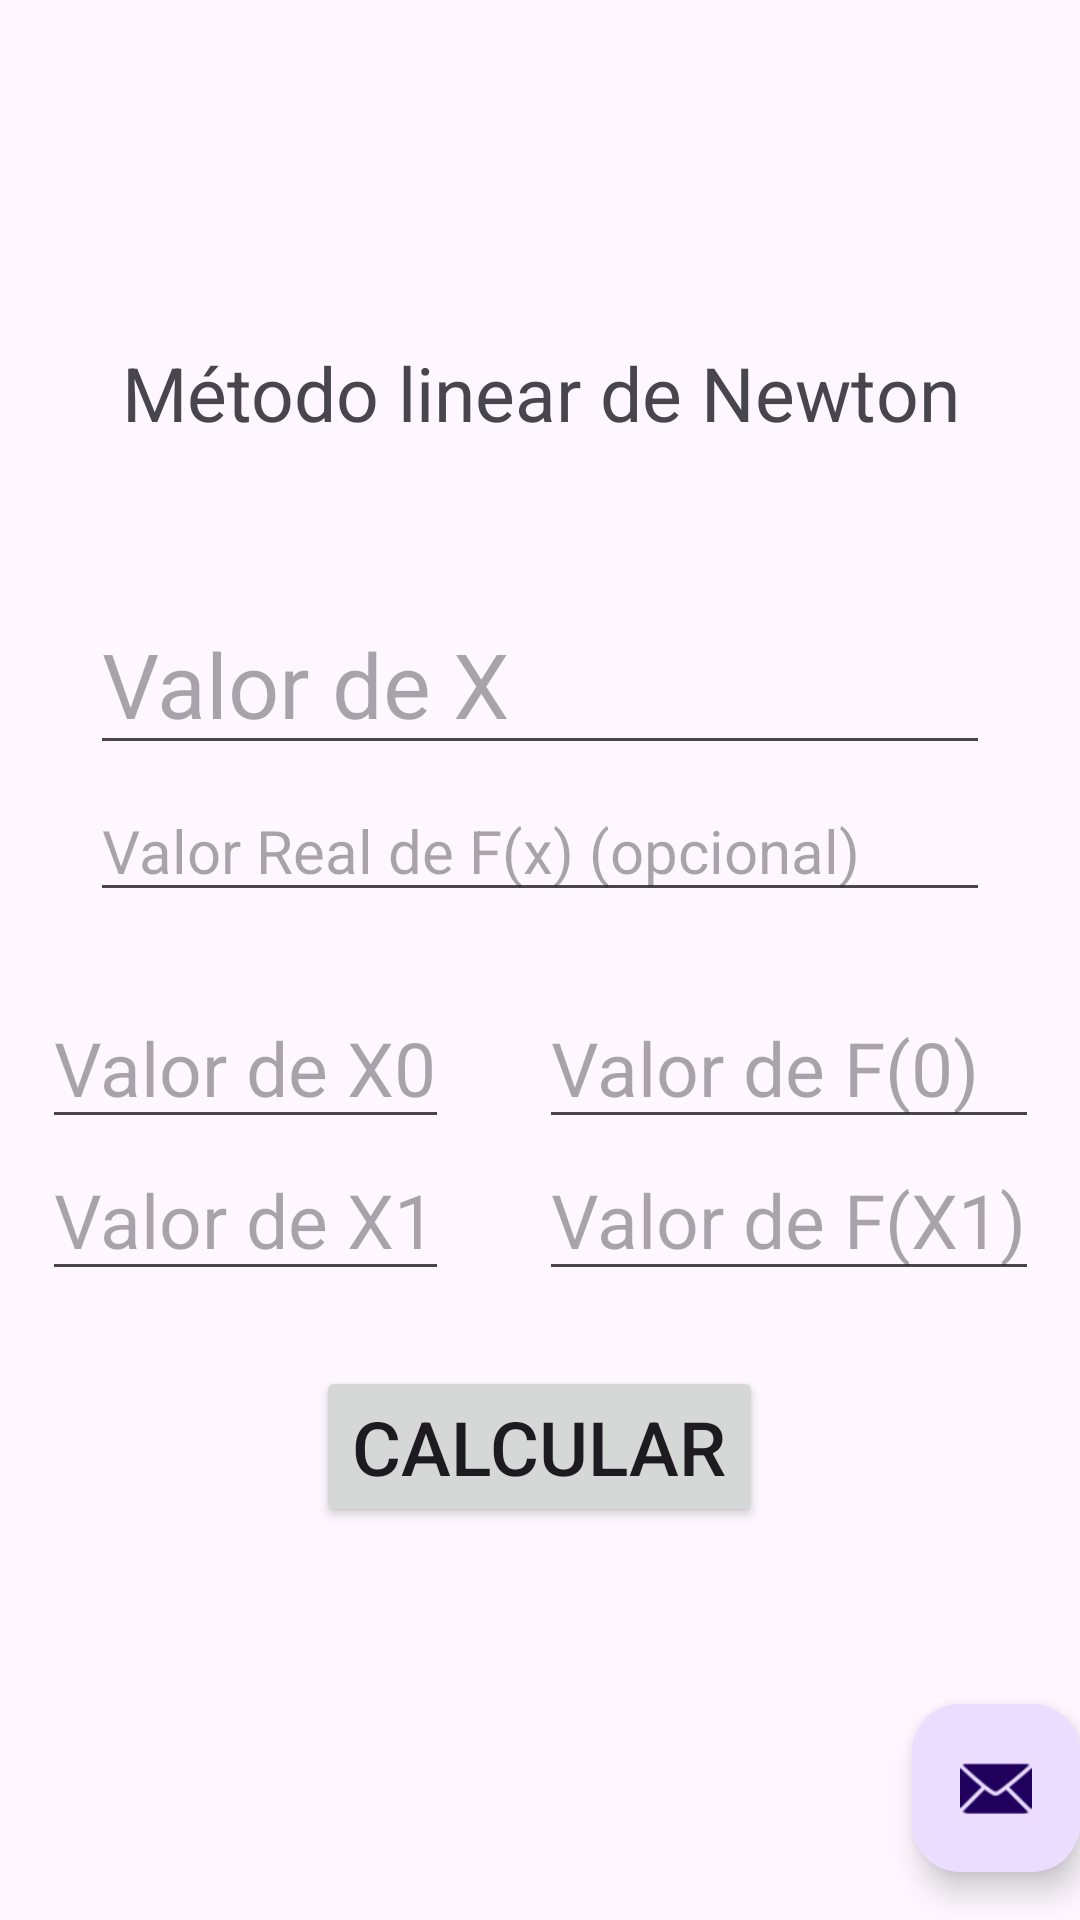

Here is an Android app screen rendered from its layout file. Give the layout XML and the strings, colors and styles it references.
<!-- AndroidManifest.xml: application theme Theme.LagNewExIn -->
<!-- res/layout/activity_newton_linear.xml -->
<?xml version="1.0" encoding="utf-8"?>
<androidx.coordinatorlayout.widget.CoordinatorLayout xmlns:android="http://schemas.android.com/apk/res/android"
    xmlns:app="http://schemas.android.com/apk/res-auto"
    xmlns:tools="http://schemas.android.com/tools"
    android:layout_width="match_parent"
    android:layout_height="match_parent"
    android:fitsSystemWindows="true"
    tools:context=".newtonLinear">

    <com.google.android.material.appbar.AppBarLayout
        android:layout_width="match_parent"
        android:layout_height="wrap_content"
        android:fitsSystemWindows="true">

        <com.google.android.material.appbar.MaterialToolbar
            android:id="@+id/toolbar"
            android:layout_width="match_parent"
            android:layout_height="?attr/actionBarSize" />

    </com.google.android.material.appbar.AppBarLayout>

    <include layout="@layout/content_newton_linear" />

    <com.google.android.material.floatingactionbutton.FloatingActionButton
        android:id="@+id/fab"
        android:layout_width="wrap_content"
        android:layout_height="wrap_content"
        android:layout_gravity="bottom|end"
        android:layout_marginEnd="@dimen/fab_margin"
        android:layout_marginBottom="16dp"
        app:srcCompat="@android:drawable/ic_dialog_email" />

</androidx.coordinatorlayout.widget.CoordinatorLayout>
<!-- res/layout/content_newton_linear.xml (included above) -->
<?xml version="1.0" encoding="utf-8"?>
<LinearLayout
    android:orientation="vertical"
    xmlns:android="http://schemas.android.com/apk/res/android"
    xmlns:app="http://schemas.android.com/apk/res-auto"
    android:layout_width="match_parent"
    android:layout_height="match_parent"
    app:layout_behavior="@string/appbar_scrolling_view_behavior">
    

    <Space
        android:layout_width="match_parent"
        android:layout_height="25dp" />
    <TextView
        android:id="@+id/txvTitleLagrange"
        android:layout_width="match_parent"
        android:layout_height="wrap_content"
        android:text="@string/titleNewtonL"
        android:textSize="25sp"
        android:gravity="center"
        android:layout_margin="25dp"/>

    <Space
        android:layout_width="match_parent"
        android:layout_height="25dp" />

    <EditText
        android:id="@+id/edtX"
        android:layout_width="match_parent"
        android:layout_height="wrap_content"
        android:inputType="numberDecimal|numberSigned"
        android:hint="@string/HintX"
        android:textSize="30sp"
        android:layout_marginHorizontal="30dp" />
    <Space
        android:layout_width="match_parent"
        android:layout_height="5dp" />

    <EditText
        android:id="@+id/edtFX"
        android:layout_width="match_parent"
        android:layout_height="wrap_content"
        android:inputType="numberDecimal|numberSigned"
        android:hint="@string/Hfx"
        android:textSize="20sp"
        android:layout_marginHorizontal="30dp" />

    <Space
        android:layout_width="match_parent"
        android:layout_height="25dp" />

    <TableLayout
        android:layout_width="match_parent"
        android:layout_height="wrap_content"
        android:layout_gravity="center"
        >
        <TableRow
            android:gravity="center">

            <EditText
                android:id="@+id/edtX0"
                android:layout_width="match_parent"
                android:layout_height="wrap_content"
                android:inputType="numberDecimal|numberSigned"
                android:hint="@string/HintX0"
                android:textSize="25sp"
                android:layout_marginHorizontal="15dp"/>

            <EditText
                android:id="@+id/edtFX0"
                android:layout_width="match_parent"
                android:layout_height="wrap_content"
                android:inputType="numberDecimal|numberSigned"
                android:hint="@string/HintFX0"
                android:textSize="25sp"
                android:layout_marginHorizontal="15dp"/>

        </TableRow>
        <TableRow
            android:gravity="center">

            <EditText
                android:id="@+id/edtX1"
                android:layout_width="match_parent"
                android:layout_height="wrap_content"
                android:inputType="numberDecimal|numberSigned"
                android:hint="@string/HintX1"
                android:textSize="25sp"
                android:layout_marginHorizontal="15dp"/>

            <EditText
                android:id="@+id/edtFX1"
                android:layout_width="match_parent"
                android:layout_height="wrap_content"
                android:inputType="numberDecimal|numberSigned"
                android:hint="@string/HintFX1"
                android:textSize="25sp"
                android:layout_marginHorizontal="15dp"/>

        </TableRow>
    </TableLayout>
    <Space
        android:layout_width="match_parent"
        android:layout_height="25dp" />

    <Button
        android:id="@+id/btnCalculate"
        android:onClick="calculateNewLin"
        android:layout_width="wrap_content"
        android:layout_height="wrap_content"
        android:layout_gravity="center"
        android:textSize="25sp"
        android:text="Calcular" />

    <Space
        android:layout_width="match_parent"
        android:layout_height="25dp" />

    <TextView
        android:id="@+id/txvResult"
        android:layout_width="match_parent"
        android:layout_height="match_parent"
        android:textSize="30sp"
        android:gravity="center"
        android:layout_margin="25dp"
        />
</LinearLayout>
<!-- resources referenced by this layout -->
<resources>
  <string name="Hfx">Valor Real de F(x) (opcional)</string>
  <string name="HintFX0">Valor de F(0)</string>
  <string name="HintFX1">Valor de F(X1)</string>
  <string name="HintX">Valor de X</string>
  <string name="HintX0">Valor de X0</string>
  <string name="HintX1">Valor de X1</string>
  <string name="titleNewtonL">Método linear de Newton</string>
  <style name="Theme.LagNewExIn" parent="Base.Theme.LagNewExIn" />
  <style name="Base.Theme.LagNewExIn" parent="Theme.Material3.DayNight.NoActionBar">
          
          
      </style>
</resources>
